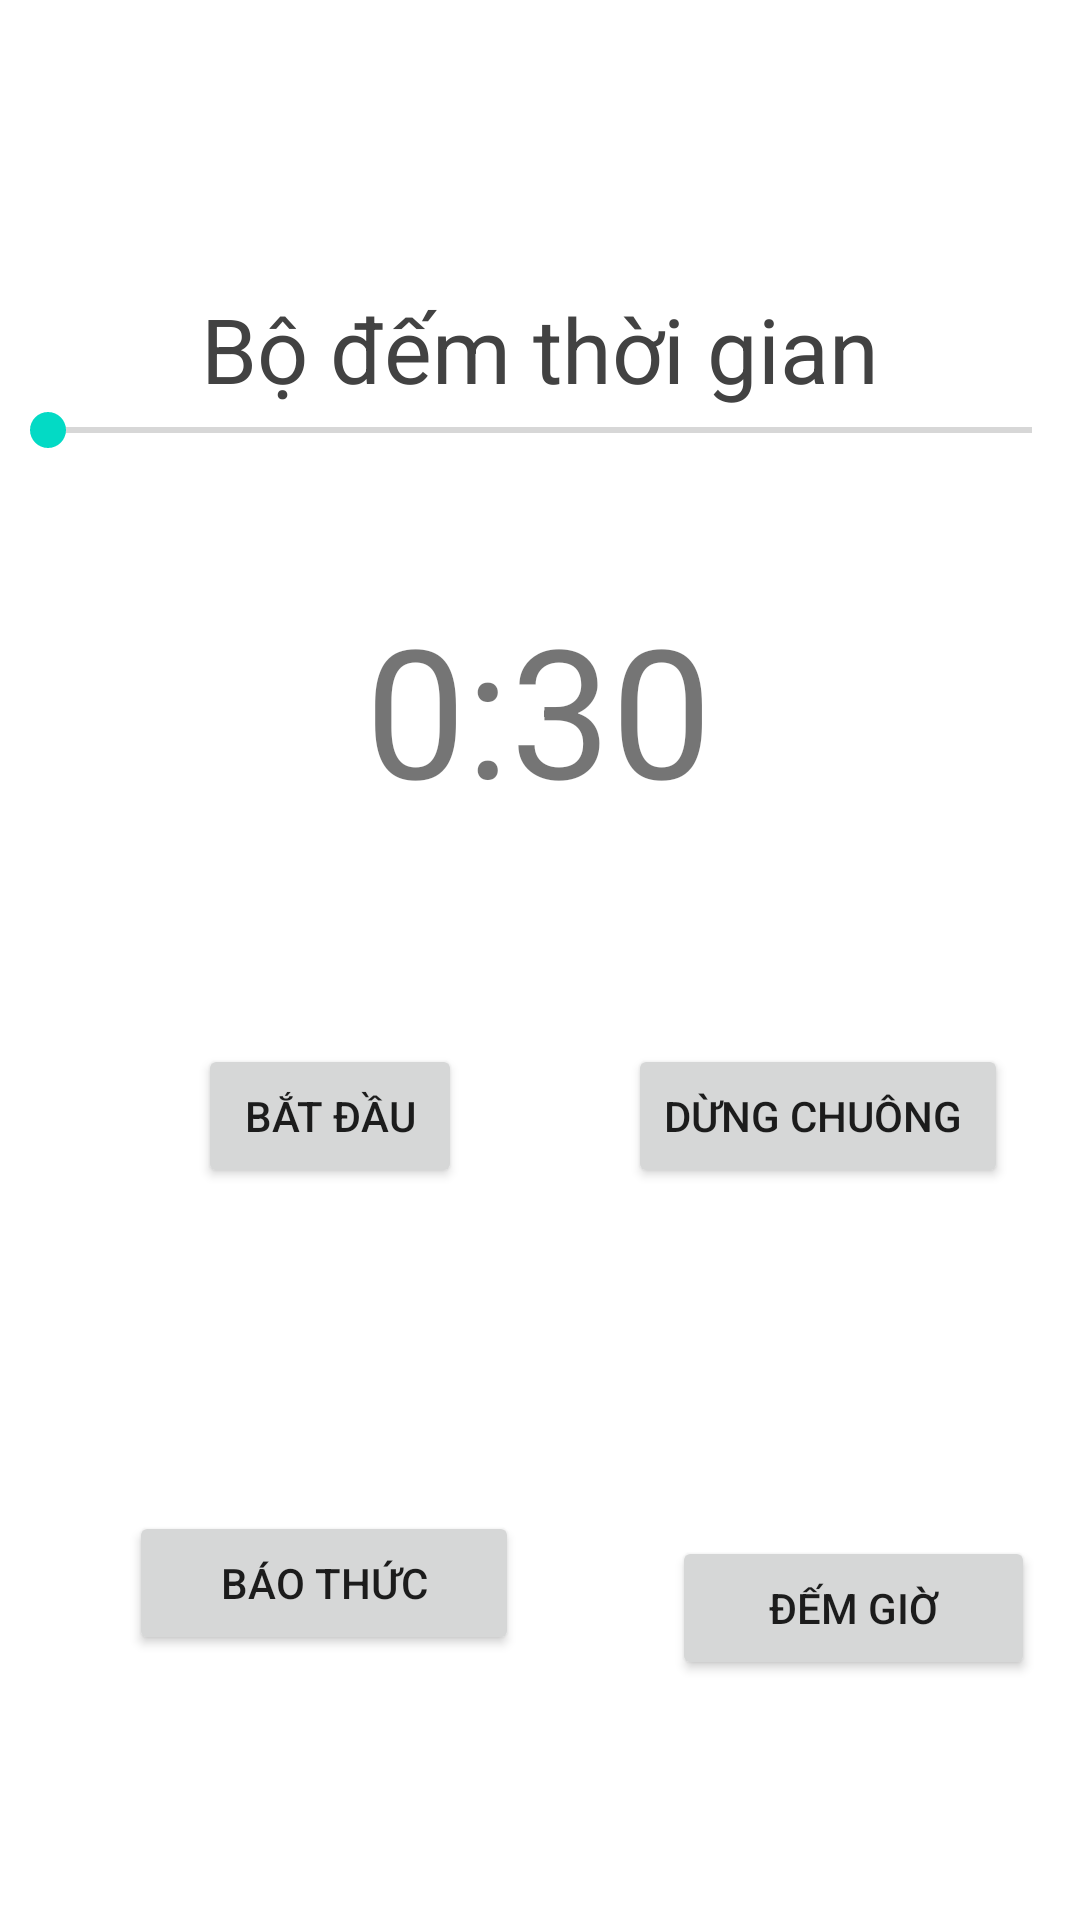

Write the Android layout XML for this screen, with the resource values it uses.
<!-- AndroidManifest.xml: application theme Theme.Demo_BTL -->
<!-- res/layout/activity_countdown_time.xml -->
<?xml version="1.0" encoding="utf-8"?>
<androidx.constraintlayout.widget.ConstraintLayout xmlns:android="http://schemas.android.com/apk/res/android"
    xmlns:app="http://schemas.android.com/apk/res-auto"
    xmlns:tools="http://schemas.android.com/tools"
    android:layout_width="match_parent"
    android:layout_height="match_parent"
    tools:context=".countdown_time"
    android:orientation="vertical"
    android:gravity="center">

    <SeekBar
        android:id="@+id/timer_sb"
        android:layout_width="match_parent"
        android:layout_height="wrap_content"
        app:layout_constraintBottom_toTopOf="@+id/timer_tv"
        app:layout_constraintTop_toTopOf="parent"
        app:layout_constraintVertical_bias="0.754"
        tools:layout_editor_absoluteX="0dp" />

    <TextView
        android:id="@+id/timer_tv"
        android:layout_width="wrap_content"
        android:layout_height="wrap_content"
        android:layout_marginBottom="364dp"
        android:text="0:30"
        android:textSize="60sp"
        app:layout_constraintBottom_toBottomOf="parent"
        app:layout_constraintEnd_toEndOf="parent"
        app:layout_constraintHorizontal_bias="0.498"
        app:layout_constraintStart_toStartOf="parent" />

    <Button
        android:id="@+id/start_btn"
        android:layout_width="wrap_content"
        android:layout_height="wrap_content"
        android:layout_marginStart="24dp"
        android:layout_marginTop="72dp"
        android:onClick="start_timer"
        android:text="Bắt đầu"
        app:layout_constraintEnd_toEndOf="parent"
        app:layout_constraintHorizontal_bias="0.169"
        app:layout_constraintStart_toStartOf="parent"
        app:layout_constraintTop_toBottomOf="@+id/timer_tv" />

    <Button
        android:id="@+id/btnChuongBao"
        android:layout_width="130dp"
        android:layout_height="48dp"
        android:layout_marginStart="15dp"
        android:text="Báo thức"
        app:layout_constraintBottom_toBottomOf="parent"
        app:layout_constraintEnd_toEndOf="parent"
        app:layout_constraintHorizontal_bias="0.13"
        app:layout_constraintStart_toStartOf="parent"
        app:layout_constraintTop_toBottomOf="@+id/start_btn"
        app:layout_constraintVertical_bias="0.549" />

    <Button
        android:id="@+id/btnTatAm"
        android:layout_width="wrap_content"
        android:layout_height="wrap_content"
        android:layout_marginTop="72dp"
        android:layout_marginEnd="24dp"
        android:text="Dừng chuông "
        app:layout_constraintEnd_toEndOf="parent"
        app:layout_constraintTop_toBottomOf="@+id/timer_tv" />

    <TextView
        android:id="@+id/textView2"
        android:layout_width="wrap_content"
        android:layout_height="wrap_content"
        android:layout_marginTop="96dp"
        android:text="Bộ đếm thời gian"
        android:textColor="@color/cardview_dark_background"
        android:textSize="30sp"
        app:layout_constraintEnd_toEndOf="parent"
        app:layout_constraintStart_toStartOf="parent"
        app:layout_constraintTop_toTopOf="parent" />

    <Button
        android:id="@+id/button"
        android:layout_width="121dp"
        android:layout_height="48dp"
        android:layout_marginEnd="15dp"
        android:layout_marginBottom="80dp"
        android:text="Đếm giờ"
        app:layout_constraintBottom_toBottomOf="parent"
        app:layout_constraintEnd_toEndOf="parent" />

    <TextView
        android:id="@+id/textView3"
        android:layout_width="wrap_content"
        android:layout_height="wrap_content"
        android:layout_marginBottom="176dp"
        app:layout_constraintBottom_toBottomOf="parent"
        app:layout_constraintEnd_toEndOf="parent"
        app:layout_constraintHorizontal_bias="0.498"
        app:layout_constraintStart_toStartOf="parent" />


</androidx.constraintlayout.widget.ConstraintLayout>
<!-- resources referenced by this layout -->
<resources>
  <style name="Theme.Demo_BTL" parent="Theme.MaterialComponents.DayNight.DarkActionBar">
          
          <item name="colorPrimary">@color/purple_500</item>
          <item name="colorPrimaryVariant">@color/purple_700</item>
          <item name="colorOnPrimary">@color/white</item>
          
          <item name="colorSecondary">@color/teal_200</item>
          <item name="colorSecondaryVariant">@color/teal_700</item>
          <item name="colorOnSecondary">@color/black</item>
          
          <item name="android:statusBarColor" tools:targetApi="l">?attr/colorPrimaryVariant</item>
          
      </style>
  <!-- not gathered from this repository: default colours our renderer supplied (Android Studio template values) -->
  <color name="purple_500">#FF6200EE</color>
  <color name="purple_700">#FF3700B3</color>
  <color name="teal_200">#FF03DAC5</color>
  <color name="teal_700">#FF018786</color>
  <color name="black">#FF000000</color>
  <color name="white">#FFFFFFFF</color>
</resources>
